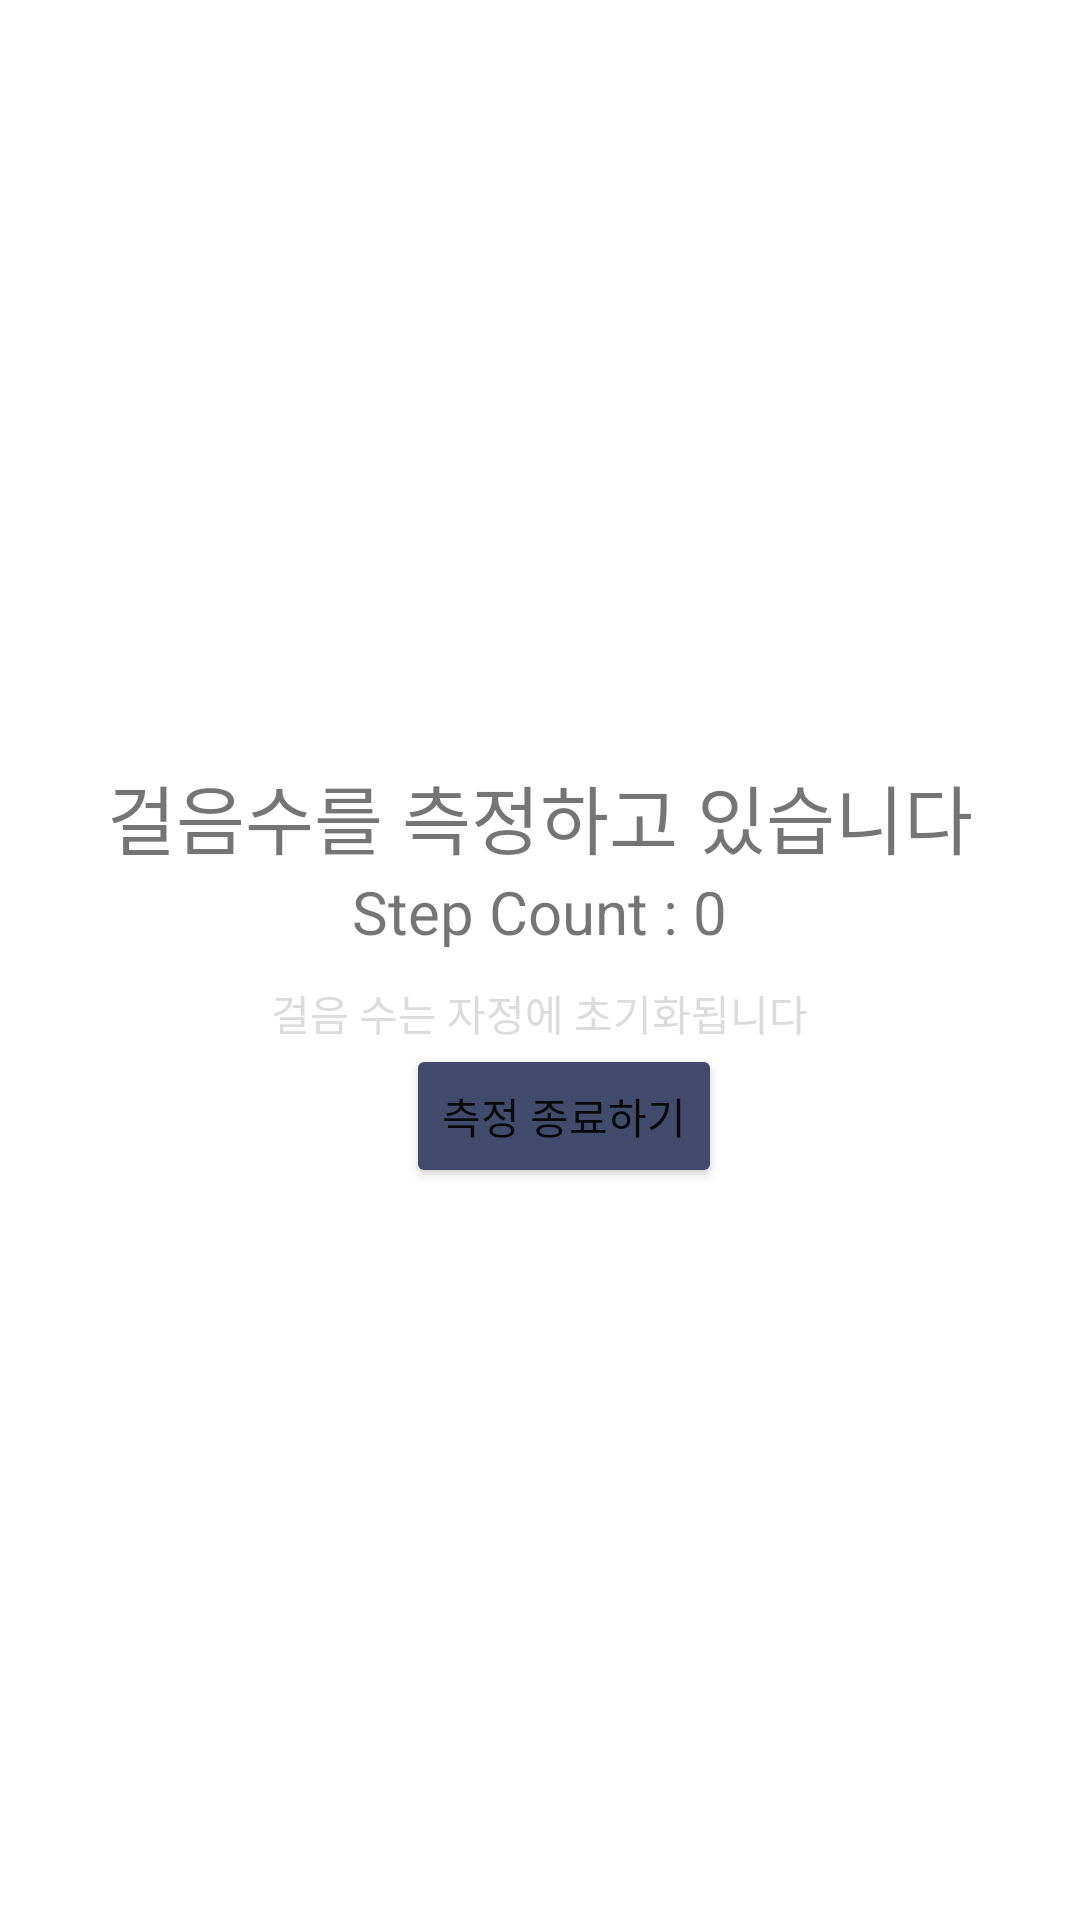

Layout XML and referenced resources for this Android screen:
<!-- AndroidManifest.xml: application theme Theme.HelluApp -->
<!-- res/layout/walking_checking.xml -->
<?xml version="1.0" encoding="utf-8"?>
<LinearLayout xmlns:android="http://schemas.android.com/apk/res/android"
    xmlns:app="http://schemas.android.com/apk/res-auto"
    xmlns:tools="http://schemas.android.com/tools"
    android:layout_width="match_parent"
    android:layout_height="match_parent"
    android:layout_gravity="center"
    android:gravity="center"
    android:orientation="vertical"
    tools:context=".Walking.walking_ranking_checking">

    <TextView
        android:id="@+id/tvTitle"
        android:layout_width="wrap_content"
        android:layout_height="wrap_content"
        android:text="걸음수를 측정하고 있습니다"
        android:layout_gravity="center"
        android:layout_marginTop="10dp"
        android:textSize="25dp" />
    <TextView
        android:id="@+id/tvStepCount"
        android:layout_width="wrap_content"
        android:layout_height="wrap_content"
        android:layout_centerInParent="true"
        app:layout_constraintTop_toBottomOf="@+id/tvTitle"
        app:layout_constraintLeft_toLeftOf="parent"
        app:layout_constraintRight_toRightOf="parent"
        android:textSize="20dp"
        android:text="Step Count : 0"
        />
    <TextView
        android:layout_width="wrap_content"
        android:layout_height="wrap_content"
        android:layout_gravity="center"
        android:layout_marginTop="10dp"
        android:textColor="@color/gray"
        android:text="걸음 수는 자정에 초기화됩니다" />
    <Button
        android:id="@+id/send"
        android:layout_width="wrap_content"
        android:layout_height="wrap_content"
        android:layout_marginLeft="8dp"
        android:backgroundTint="@color/dark_blue"
        android:onClick="clickSend"
        android:text="측정 종료하기" />
</LinearLayout>
<!-- resources referenced by this layout -->
<resources>
  <color name="dark_blue">#434B6D</color>
  <color name="gray">#DCDCDC</color>
  <style name="Theme.HelluApp" parent="Theme.MaterialComponents.DayNight.NoActionBar">
          
          <item name="colorPrimary">@color/blue</item>
          <item name="android:windowLightStatusBar" tools:targetApi="m">true</item>
          <item name="colorPrimaryVariant">@color/white</item>
          <item name="colorOnPrimary">@color/white</item>
          
          <item name="colorSecondary">@color/blue</item>
          <item name="colorSecondaryVariant">@color/dark_blue</item>
          <item name="colorOnSecondary">@color/black</item>
  
          
          <item name="android:statusBarColor" tools:targetApi="l">?attr/colorPrimaryVariant</item>
          
          <item name="font">@font/nanumbarungothic</item>
      </style>
  <color name="blue">#5B71B1</color>
  <color name="white">#FFFFFFFF</color>
  <color name="black">#FF000000</color>
</resources>
